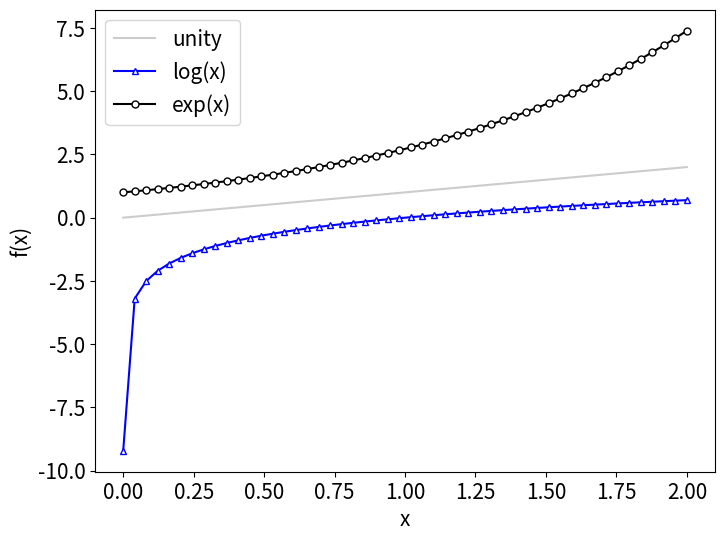

Recreate this plot in Python.
import numpy as np
import matplotlib.pyplot as plt

x = np.linspace(0.0001, 2, 50)
log_x = np.log(x)
exp_x = np.exp(x)
print(x, log_x, exp_x, sep='\n')

# font-size update: below line:
plt.rcParams.update({'font.size': 15})

plt.figure(figsize=(8, 6))
plt.plot(x, x, '-', color=[.8, .8, .8])
plt.plot(x, log_x, '-b^', markersize=5, markerfacecolor='w')
plt.plot(x, exp_x, '-ko', markersize=5, markerfacecolor='w')
plt.xlabel('x')
plt.ylabel('f(x)')
plt.legend(['unity', 'log(x)', 'exp(x)'])
plt.show()
